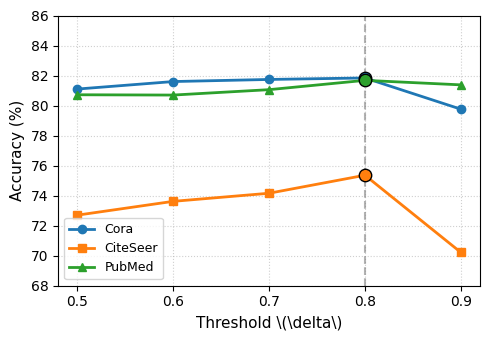

The matplotlib source for this figure:
import matplotlib.pyplot as plt

# 纯英文绘图，不需要设置中文字体，完美兼容 Colab
plt.rcParams['font.family'] = 'sans-serif'
plt.rcParams['font.sans-serif'] = ['DejaVu Sans'] # 默认支持的英文字体

# 数据
thresholds = [0.5, 0.6, 0.7, 0.8, 0.9]
cora_acc = [81.10, 81.60, 81.74, 81.84, 79.76]
citeseer_acc = [72.70, 73.62, 74.16, 75.36, 70.22]
pubmed_acc = [80.72, 80.70, 81.06, 81.68, 81.38]

# 创建画布 (宽度4，高度3，非常适合双栏论文的单栏排版)
plt.figure(figsize=(5, 3.5), dpi=300)

# 绘制三条折线
plt.plot(thresholds, cora_acc, marker='o', markersize=6, linewidth=2, label='Cora', color='#1f77b4')
plt.plot(thresholds, citeseer_acc, marker='s', markersize=6, linewidth=2, label='CiteSeer', color='#ff7f0e')
plt.plot(thresholds, pubmed_acc, marker='^', markersize=6, linewidth=2, label='PubMed', color='#2ca02c')

# 标注最优阈值点 (0.8)
plt.axvline(x=0.8, color='gray', linestyle='--', alpha=0.6)
plt.scatter(0.8, 81.84, color='#1f77b4', s=80, edgecolors='black', zorder=5)
plt.scatter(0.8, 75.36, color='#ff7f0e', s=80, edgecolors='black', zorder=5)
plt.scatter(0.8, 81.68, color='#2ca02c', s=80, edgecolors='black', zorder=5)

# 设置图表元素
plt.xlabel('Threshold \(\delta\)', fontsize=11)
plt.ylabel('Accuracy (%)', fontsize=11)
plt.xticks(thresholds)
plt.legend(fontsize=9, loc='lower left')
plt.grid(True, linestyle=':', alpha=0.6)

# 限制 y 轴范围，让折线的起伏更明显（突出 0.9 的暴跌）
plt.ylim(68, 86)

# 保存图片 (论文一般需要 PDF 或高清 PNG)
plt.tight_layout()
plt.savefig('threshold_sensitivity.pdf', format='pdf', bbox_inches='tight')
plt.savefig('threshold_sensitivity.png', format='png', dpi=300, bbox_inches='tight')
plt.show()
